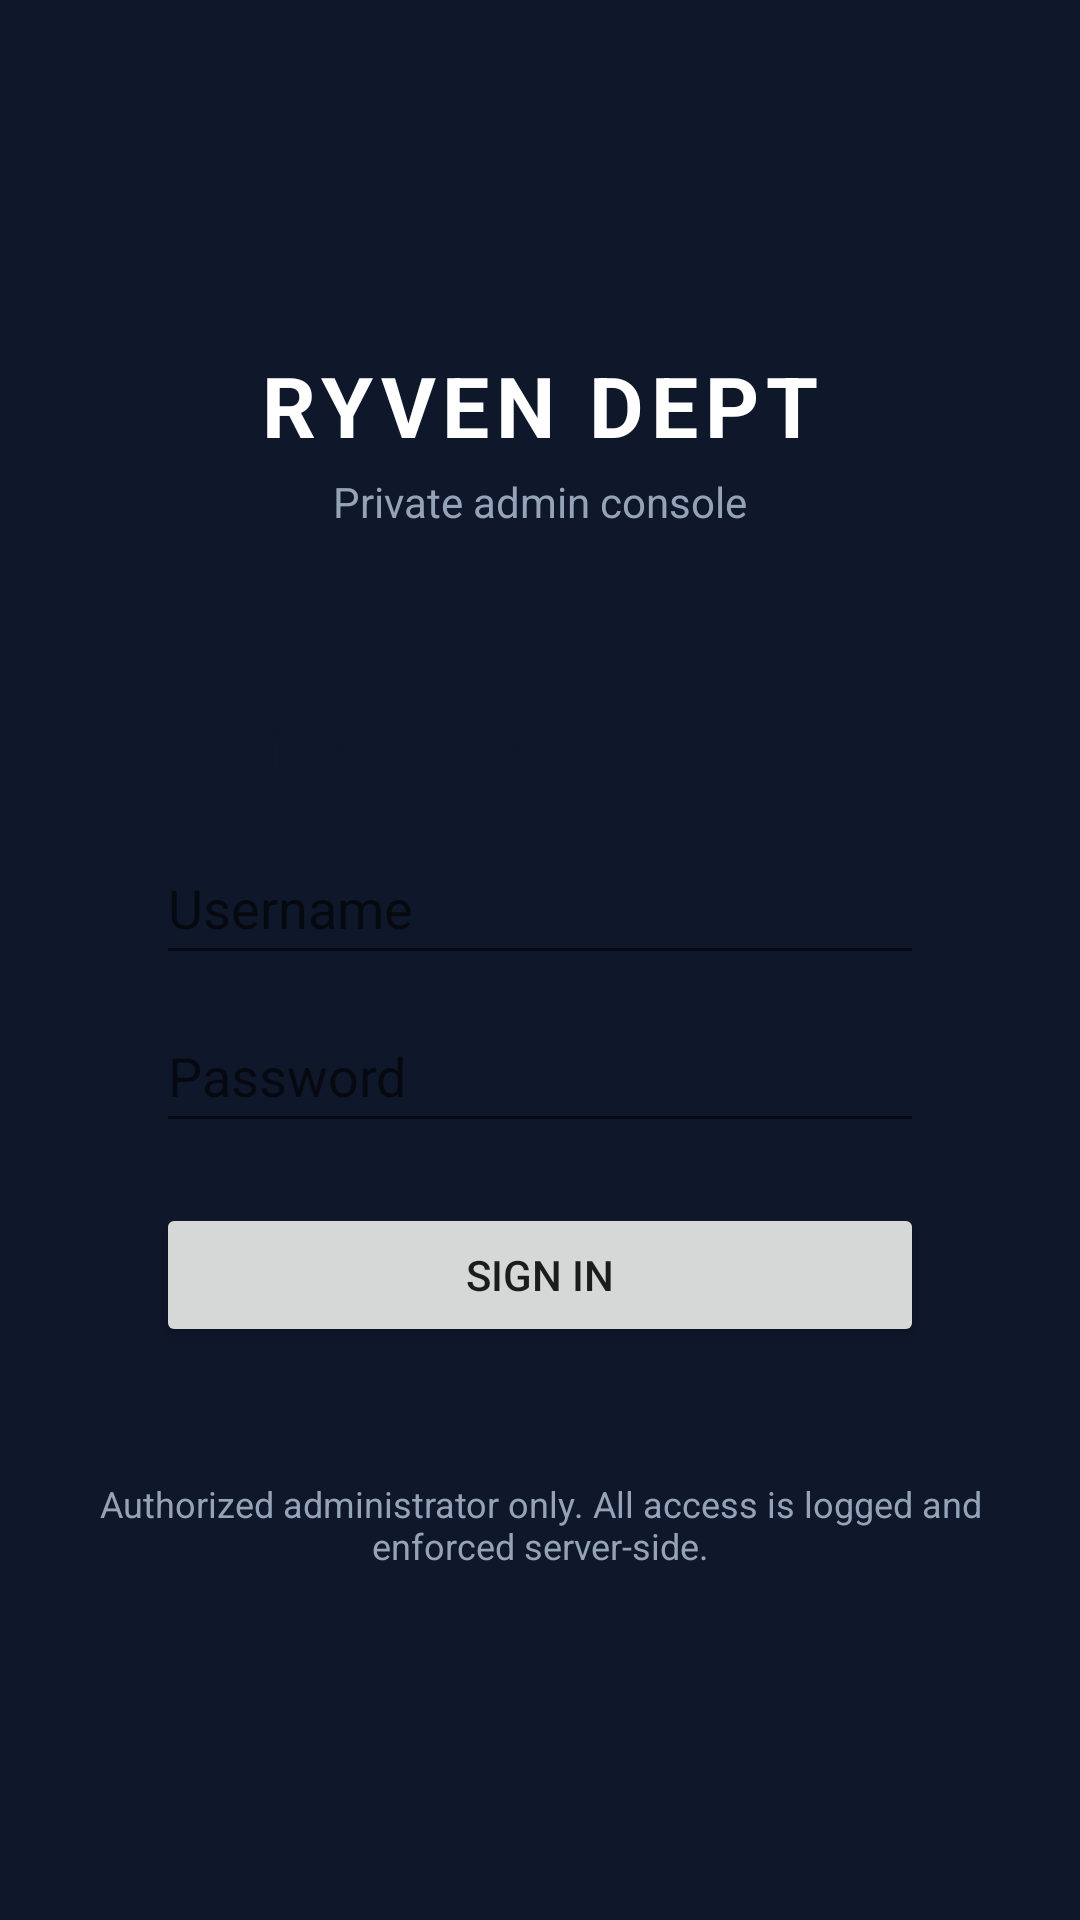

Here is an Android app screen rendered from its layout file. Give the layout XML and the strings, colors and styles it references.
<!-- AndroidManifest.xml: application theme Theme.RyvenAdmin -->
<!-- res/layout/activity_login.xml -->
<?xml version="1.0" encoding="utf-8"?>
<ScrollView xmlns:android="http://schemas.android.com/apk/res/android"
    android:layout_width="match_parent"
    android:layout_height="match_parent"
    android:background="@color/brand_dark"
    android:fillViewport="true">

    <LinearLayout
        android:layout_width="match_parent"
        android:layout_height="wrap_content"
        android:gravity="center"
        android:orientation="vertical"
        android:padding="32dp">

        <TextView
            android:layout_width="wrap_content"
            android:layout_height="wrap_content"
            android:text="@string/brand_name"
            android:textColor="@color/white"
            android:textSize="28sp"
            android:textStyle="bold"
            android:letterSpacing="0.08" />

        <TextView
            android:layout_width="wrap_content"
            android:layout_height="wrap_content"
            android:layout_marginTop="4dp"
            android:text="@string/login_subtitle"
            android:textColor="@color/brand_muted"
            android:textSize="14sp" />

        <LinearLayout
            android:layout_width="match_parent"
            android:layout_height="wrap_content"
            android:layout_marginTop="40dp"
            android:background="@drawable/card_bg"
            android:orientation="vertical"
            android:padding="20dp">

            <TextView
                android:layout_width="wrap_content"
                android:layout_height="wrap_content"
                android:text="@string/login_title"
                android:textColor="@color/text_primary"
                android:textSize="18sp"
                android:textStyle="bold" />

            <EditText
                android:id="@+id/login_username"
                android:layout_width="match_parent"
                android:layout_height="wrap_content"
                android:layout_marginTop="16dp"
                android:hint="@string/login_username_hint"
                android:importantForAutofill="no"
                android:inputType="text"
                android:maxLines="1"
                android:minHeight="48dp" />

            <EditText
                android:id="@+id/login_password"
                android:layout_width="match_parent"
                android:layout_height="wrap_content"
                android:layout_marginTop="8dp"
                android:hint="@string/login_password_hint"
                android:importantForAutofill="no"
                android:inputType="textPassword"
                android:maxLines="1"
                android:minHeight="48dp" />

            <Button
                android:id="@+id/login_button"
                android:layout_width="match_parent"
                android:layout_height="wrap_content"
                android:layout_marginTop="20dp"
                android:text="@string/login_button" />

            <ProgressBar
                android:id="@+id/login_progress"
                android:layout_width="wrap_content"
                android:layout_height="wrap_content"
                android:layout_gravity="center"
                android:layout_marginTop="12dp"
                android:visibility="gone" />

            <TextView
                android:id="@+id/login_error"
                android:layout_width="match_parent"
                android:layout_height="wrap_content"
                android:layout_marginTop="12dp"
                android:textColor="@color/error"
                android:textSize="13sp"
                android:visibility="gone" />
        </LinearLayout>

        <TextView
            android:layout_width="wrap_content"
            android:layout_height="wrap_content"
            android:layout_marginTop="24dp"
            android:text="@string/login_private_notice"
            android:textColor="@color/brand_muted"
            android:textSize="12sp"
            android:gravity="center" />
    </LinearLayout>
</ScrollView>
<!-- resources referenced by this layout -->
<resources>
  <color name="brand_dark">#0F172A</color>
  <color name="brand_muted">#94A3B8</color>
  <color name="error">#DC2626</color>
  <color name="text_primary">#0F172A</color>
  <color name="white">#FFFFFF</color>
  <string name="brand_name" translatable="false">RYVEN DEPT</string>
  <string name="login_button">Sign in</string>
  <string name="login_password_hint">Password</string>
  <string name="login_private_notice">Authorized administrator only. All access is logged and enforced server-side.</string>
  <string name="login_subtitle">Private admin console</string>
  <string name="login_title">Administrator sign in</string>
  <string name="login_username_hint">Username</string>
  <style name="Theme.RyvenAdmin" parent="Theme.MaterialComponents.DayNight.NoActionBar">
          <item name="colorPrimary">@color/brand_dark</item>
          <item name="colorPrimaryVariant">@color/brand_dark</item>
          <item name="colorOnPrimary">@color/white</item>
          <item name="colorSecondary">@color/brand_orange</item>
          <item name="colorOnSecondary">@color/white</item>
          <item name="android:windowBackground">@color/background</item>
          <item name="android:statusBarColor">@color/brand_dark</item>
      </style>
  <color name="brand_orange">#E8734A</color>
  <color name="background">#F1F5F9</color>
</resources>
